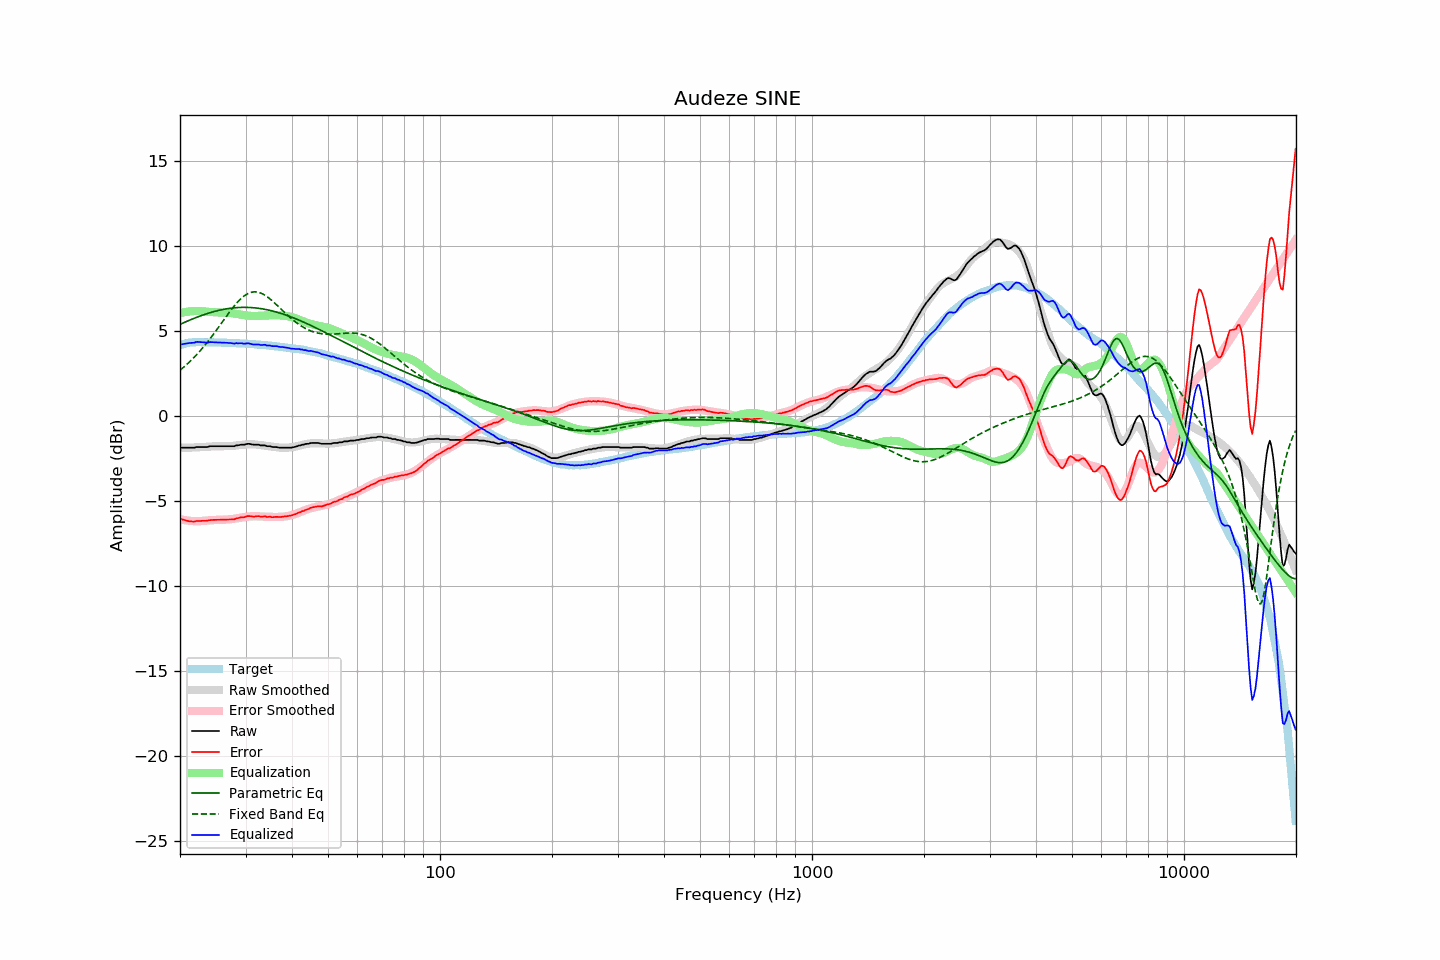

The file beside this chart, header and first rows:
frequency, raw, error, smoothed, error_smoothed, equalization, parametric_eq, fixed_band_eq, equalized_raw, equalized_smoothed, target
20.00, -1.86, -6.04, -1.86, -6.06, 6.06, 5.40, 2.70, 4.20, 4.20, 4.18
20.20, -1.86, -6.07, -1.86, -6.08, 6.08, 5.44, 2.78, 4.22, 4.22, 4.21
20.40, -1.86, -6.10, -1.86, -6.10, 6.10, 5.48, 2.86, 4.24, 4.24, 4.24
20.61, -1.86, -6.11, -1.86, -6.12, 6.12, 5.52, 2.94, 4.26, 4.26, 4.25
20.81, -1.86, -6.14, -1.86, -6.13, 6.13, 5.56, 3.02, 4.27, 4.28, 4.28
21.02, -1.86, -6.17, -1.86, -6.15, 6.15, 5.61, 3.11, 4.29, 4.29, 4.31
21.23, -1.86, -6.18, -1.85, -6.16, 6.16, 5.65, 3.20, 4.30, 4.30, 4.32
21.44, -1.86, -6.19, -1.85, -6.17, 6.17, 5.68, 3.29, 4.31, 4.32, 4.33
21.66, -1.86, -6.20, -1.85, -6.17, 6.17, 5.72, 3.38, 4.32, 4.33, 4.34
21.87, -1.86, -6.20, -1.84, -6.18, 6.18, 5.76, 3.48, 4.32, 4.34, 4.34
22.09, -1.82, -6.17, -1.84, -6.18, 6.18, 5.80, 3.58, 4.36, 4.34, 4.35
22.31, -1.82, -6.17, -1.84, -6.19, 6.19, 5.83, 3.68, 4.37, 4.35, 4.35
22.54, -1.82, -6.17, -1.83, -6.18, 6.18, 5.87, 3.78, 4.36, 4.35, 4.35
22.76, -1.82, -6.17, -1.82, -6.17, 6.17, 5.90, 3.89, 4.35, 4.35, 4.35
22.99, -1.82, -6.16, -1.82, -6.16, 6.16, 5.94, 4.00, 4.35, 4.35, 4.34
23.22, -1.82, -6.16, -1.81, -6.16, 6.16, 5.97, 4.11, 4.34, 4.35, 4.34
23.45, -1.82, -6.16, -1.80, -6.15, 6.15, 6.00, 4.23, 4.33, 4.34, 4.34
23.69, -1.82, -6.16, -1.80, -6.14, 6.14, 6.03, 4.35, 4.32, 4.34, 4.34
23.92, -1.79, -6.12, -1.79, -6.13, 6.13, 6.06, 4.47, 4.34, 4.34, 4.34
24.16, -1.77, -6.11, -1.79, -6.12, 6.12, 6.09, 4.59, 4.35, 4.34, 4.34
24.40, -1.77, -6.11, -1.78, -6.12, 6.12, 6.12, 4.71, 4.35, 4.34, 4.34
24.65, -1.77, -6.10, -1.78, -6.11, 6.11, 6.15, 4.84, 4.34, 4.33, 4.33
24.89, -1.77, -6.10, -1.78, -6.11, 6.11, 6.17, 4.97, 4.34, 4.33, 4.33
25.14, -1.77, -6.10, -1.77, -6.10, 6.10, 6.19, 5.10, 4.33, 4.33, 4.33
25.39, -1.77, -6.10, -1.77, -6.10, 6.10, 6.22, 5.23, 4.33, 4.33, 4.33
25.65, -1.77, -6.10, -1.77, -6.10, 6.10, 6.24, 5.36, 4.33, 4.33, 4.33
25.91, -1.77, -6.09, -1.77, -6.09, 6.09, 6.26, 5.49, 4.33, 4.32, 4.32
26.16, -1.77, -6.09, -1.77, -6.09, 6.09, 6.28, 5.63, 4.32, 4.32, 4.32
26.43, -1.77, -6.08, -1.77, -6.09, 6.09, 6.29, 5.76, 4.32, 4.32, 4.32
26.69, -1.77, -6.08, -1.77, -6.08, 6.08, 6.31, 5.89, 4.31, 4.31, 4.31
26.96, -1.77, -6.08, -1.77, -6.08, 6.08, 6.33, 6.02, 4.31, 4.31, 4.31
27.23, -1.77, -6.08, -1.76, -6.07, 6.07, 6.34, 6.15, 4.30, 4.31, 4.31
27.50, -1.77, -6.08, -1.76, -6.06, 6.06, 6.35, 6.27, 4.29, 4.30, 4.31
27.77, -1.77, -6.07, -1.75, -6.05, 6.05, 6.36, 6.39, 4.28, 4.30, 4.30
28.05, -1.77, -6.07, -1.74, -6.03, 6.03, 6.37, 6.51, 4.26, 4.30, 4.30
28.33, -1.72, -6.00, -1.73, -6.02, 6.02, 6.38, 6.62, 4.30, 4.29, 4.29
28.62, -1.72, -6.00, -1.71, -6.00, 6.00, 6.39, 6.73, 4.28, 4.29, 4.28
28.90, -1.70, -5.98, -1.70, -5.99, 5.99, 6.39, 6.83, 4.29, 4.28, 4.28
29.19, -1.68, -5.95, -1.69, -5.97, 5.97, 6.40, 6.92, 4.29, 4.28, 4.27
29.48, -1.68, -5.96, -1.68, -5.95, 5.95, 6.40, 7.00, 4.27, 4.27, 4.28
29.78, -1.68, -5.95, -1.67, -5.94, 5.94, 6.40, 7.07, 4.26, 4.27, 4.27
30.08, -1.65, -5.91, -1.66, -5.92, 5.92, 6.40, 7.14, 4.27, 4.26, 4.26
30.38, -1.63, -5.88, -1.66, -5.91, 5.91, 6.40, 7.19, 4.28, 4.25, 4.25
30.68, -1.63, -5.88, -1.66, -5.90, 5.90, 6.39, 7.24, 4.27, 4.25, 4.25
30.99, -1.65, -5.89, -1.65, -5.90, 5.90, 6.39, 7.27, 4.25, 4.24, 4.24
31.30, -1.67, -5.90, -1.66, -5.89, 5.89, 6.38, 7.29, 4.22, 4.24, 4.24
31.61, -1.68, -5.91, -1.66, -5.89, 5.89, 6.37, 7.31, 4.21, 4.23, 4.23
31.93, -1.68, -5.90, -1.67, -5.89, 5.89, 6.36, 7.31, 4.21, 4.22, 4.22
32.24, -1.68, -5.89, -1.68, -5.89, 5.89, 6.35, 7.30, 4.21, 4.21, 4.21
32.57, -1.68, -5.88, -1.69, -5.90, 5.90, 6.34, 7.28, 4.22, 4.21, 4.20
32.89, -1.72, -5.92, -1.70, -5.90, 5.90, 6.33, 7.25, 4.18, 4.20, 4.20
33.22, -1.72, -5.91, -1.71, -5.91, 5.91, 6.31, 7.21, 4.19, 4.19, 4.19
33.55, -1.72, -5.90, -1.73, -5.91, 5.91, 6.30, 7.16, 4.19, 4.18, 4.19
33.89, -1.72, -5.89, -1.74, -5.92, 5.92, 6.28, 7.10, 4.20, 4.17, 4.17
34.23, -1.77, -5.94, -1.76, -5.92, 5.92, 6.26, 7.04, 4.15, 4.16, 4.17
34.57, -1.77, -5.92, -1.77, -5.92, 5.92, 6.24, 6.97, 4.15, 4.15, 4.16
34.92, -1.77, -5.91, -1.78, -5.93, 5.93, 6.22, 6.89, 4.16, 4.14, 4.14
35.27, -1.81, -5.95, -1.79, -5.93, 5.93, 6.20, 6.81, 4.12, 4.13, 4.14
35.62, -1.82, -5.94, -1.81, -5.93, 5.93, 6.17, 6.73, 4.11, 4.13, 4.12
35.97, -1.82, -5.93, -1.82, -5.93, 5.93, 6.15, 6.64, 4.12, 4.11, 4.11
... 635 more rows
